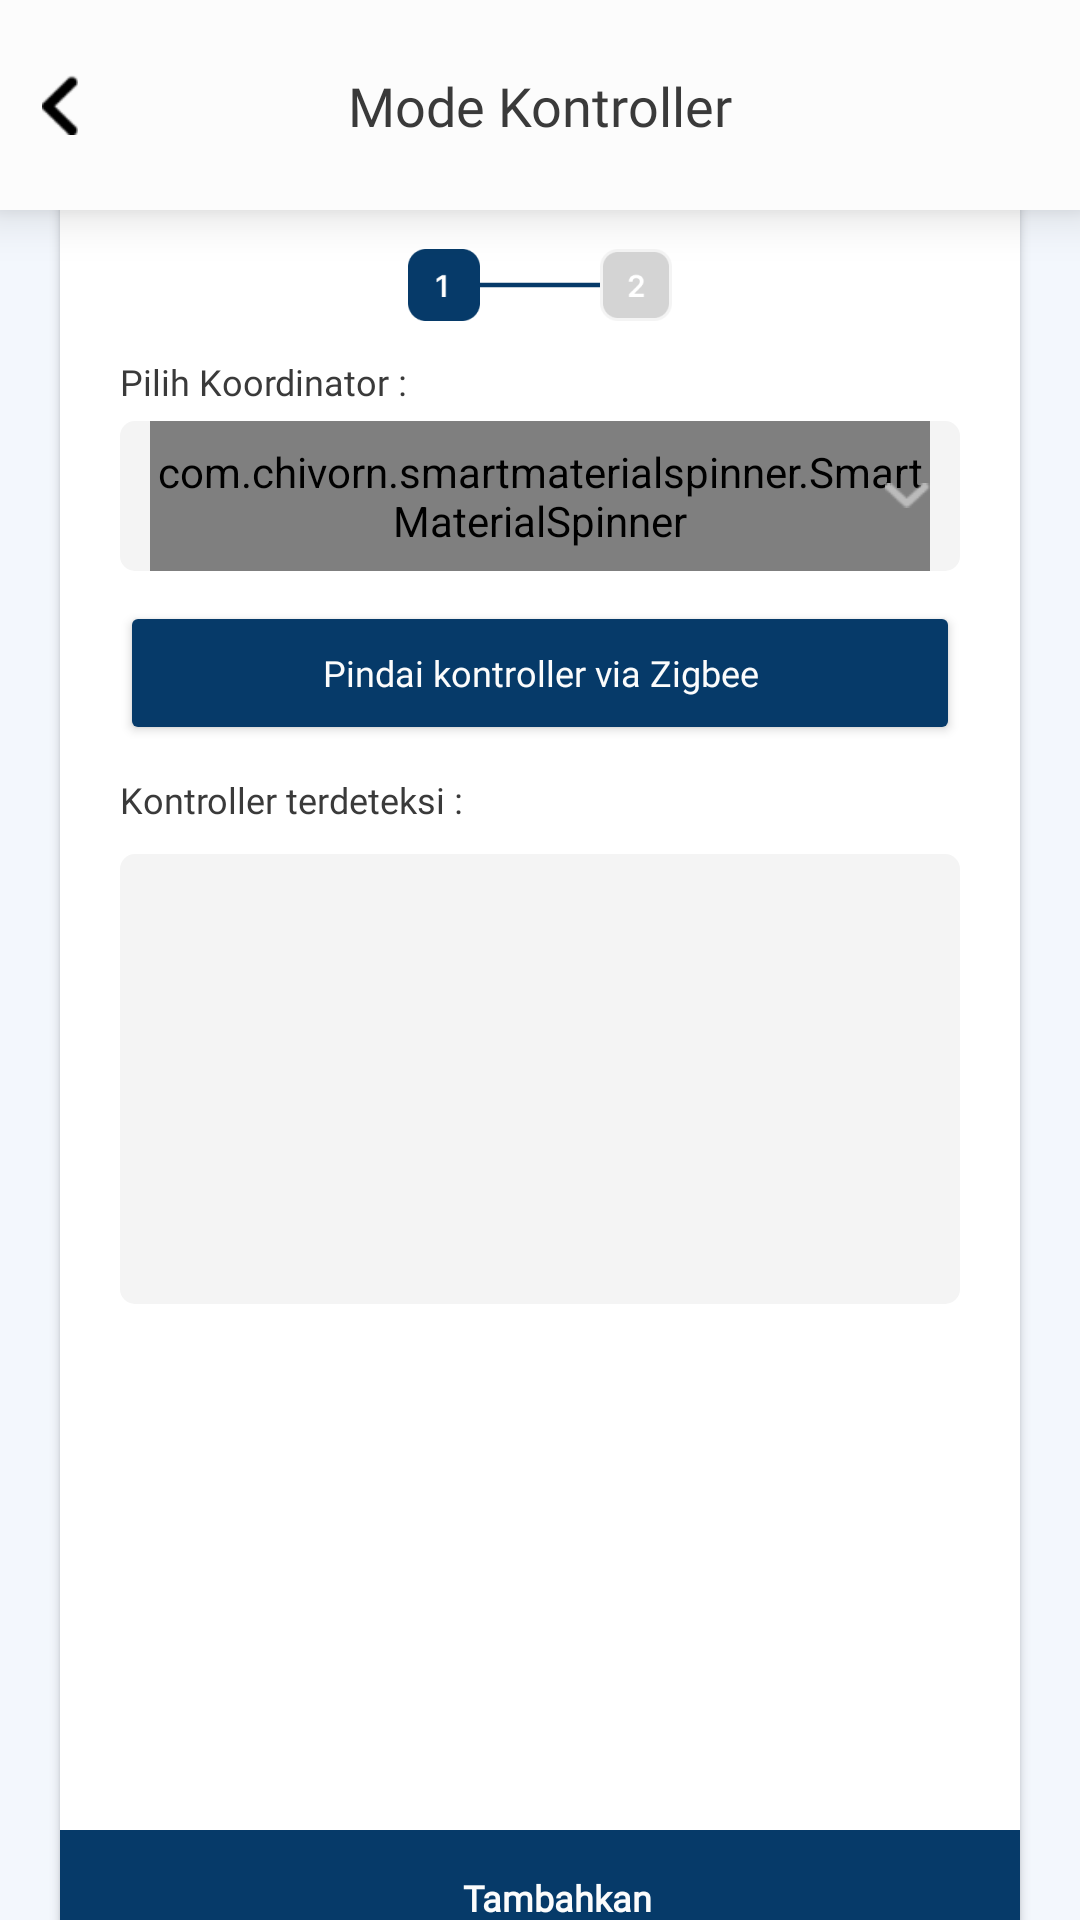

The Android layout XML behind this screen, and the referenced resources:
<!-- AndroidManifest.xml: application theme Theme.SismartPJU -->
<!-- res/layout/activity_pairing_dua.xml -->
<?xml version="1.0" encoding="utf-8"?>
<androidx.constraintlayout.widget.ConstraintLayout xmlns:android="http://schemas.android.com/apk/res/android"
    xmlns:app="http://schemas.android.com/apk/res-auto"
    xmlns:tools="http://schemas.android.com/tools"
    android:layout_width="match_parent"
    android:layout_height="match_parent"
    android:background="@color/bg_color"
    tools:context=".view.pairing.pairingdua.PairingDuaActivity">

    <androidx.constraintlayout.widget.ConstraintLayout
        android:id="@+id/top_bar"
        android:layout_width="match_parent"
        android:layout_height="@dimen/_70sdp"
        android:padding="@dimen/_10sdp"
        android:elevation="@dimen/_10sdp"
        app:layout_constraintTop_toTopOf="parent"
        app:layout_constraintStart_toStartOf="parent"
        app:layout_constraintEnd_toEndOf="parent"
        android:background="@color/white">

        <ImageView
            android:id="@+id/iv_back"
            android:layout_width="@dimen/_20sdp"
            android:layout_height="@dimen/_20sdp"
            android:visibility="visible"
            app:layout_constraintStart_toStartOf="@+id/top_bar"
            app:layout_constraintTop_toTopOf="@+id/top_bar"
            app:layout_constraintBottom_toBottomOf="@+id/top_bar"
            android:src="@drawable/ic_arrow_back"/>

        <TextView
            android:layout_width="wrap_content"
            android:layout_height="wrap_content"
            android:layout_centerInParent="true"
            android:text="Mode Kontroller"
            android:layout_marginVertical="17dp"
            android:textSize="@dimen/_18ssp"
            android:fontFamily="@font/inter_medium"
            android:textColor="@color/black"
            app:layout_constraintStart_toStartOf="@+id/top_bar"
            app:layout_constraintEnd_toEndOf="@+id/top_bar"
            app:layout_constraintTop_toTopOf="@+id/top_bar"
            app:layout_constraintBottom_toBottomOf="@+id/top_bar" />

    </androidx.constraintlayout.widget.ConstraintLayout>

    <androidx.cardview.widget.CardView
        android:layout_width="match_parent"
        android:layout_height="600dp"
        android:layout_marginHorizontal="@dimen/_20sdp"
        app:layout_constraintTop_toBottomOf="@+id/top_bar"
        app:layout_constraintStart_toStartOf="parent"
        app:layout_constraintEnd_toEndOf="parent"
        app:layout_constraintBottom_toBottomOf="parent"
        app:cardCornerRadius="@dimen/_10sdp">

        <androidx.constraintlayout.widget.ConstraintLayout
            android:id="@+id/const_field_add"
            android:layout_width="match_parent"
            android:layout_height="wrap_content"
            android:layout_marginHorizontal="@dimen/_20sdp"
            android:layout_marginTop="@dimen/_28sdp">

            <ImageView
                android:id="@+id/progressbar"
                android:layout_width="wrap_content"
                android:layout_height="wrap_content"
                android:src="@drawable/progressbar_one"
                app:layout_constraintTop_toTopOf="@id/const_field_add"
                app:layout_constraintStart_toStartOf="@id/const_field_add"
                app:layout_constraintEnd_toEndOf="@id/const_field_add"/>

            <TextView
                android:id="@+id/tv_tittle_coordinator"
                android:layout_width="wrap_content"
                android:layout_height="wrap_content"
                android:layout_marginVertical="@dimen/_12sdp"
                android:layout_marginTop="12dp"
                android:text="Pilih Koordinator :"
                android:textColor="@color/black"
                android:fontFamily="@font/inter_medium"
                android:textSize="@dimen/_12ssp"
                app:layout_constraintStart_toStartOf="@id/const_field_add"
                app:layout_constraintTop_toBottomOf="@+id/progressbar"/>


            <RelativeLayout
                android:id="@+id/rv_coordinator"
                android:layout_width="match_parent"
                android:layout_height="wrap_content"
                android:layout_marginTop="@dimen/_5sdp"
                android:paddingHorizontal="@dimen/_10sdp"
                app:layout_constraintTop_toBottomOf="@+id/tv_tittle_coordinator"
                app:layout_constraintStart_toStartOf="@+id/const_field_add"
                android:background="@drawable/rounded_grey">

                <com.chivorn.smartmaterialspinner.SmartMaterialSpinner
                    android:id="@+id/sp_coordinator"
                    android:layout_width="match_parent"
                    android:layout_height="@dimen/_50sdp"
                    app:smsp_arrowSize="0dp"
                    app:smsp_hint="Pilih Koordinator"
                    app:smsp_itemColor="@color/black"
                    app:smsp_itemListColor="@color/black"
                    app:smsp_itemListHintBackgroundColor="#808080"
                    app:smsp_itemListHintColor="#FFFFFF"
                    app:smsp_floatingLabelColor="@color/white"
                    app:smsp_multilineError="false"
                    app:smsp_isSearchable="false"
                    app:smsp_underlineColor="@color/white"
                    app:smsp_selectedItemListColor="@color/dark_blue"
                    tools:ignore="DuplicateIds"  />

                <ImageView
                    android:layout_width="@dimen/_15sdp"
                    android:layout_height="@dimen/_15sdp"
                    android:layout_alignParentEnd="true"
                    android:layout_centerVertical="true"
                    android:src="@drawable/ic_arrow_down" />

            </RelativeLayout>


            <Button
                android:id="@+id/btn_zigbee"
                android:layout_width="match_parent"
                android:layout_height="wrap_content"
                style="@style/optionbutton"
                android:fontFamily="@font/inter_medium"
                android:padding="@dimen/_12sdp"
                android:layout_marginVertical="@dimen/_10sdp"
                android:text="Pindai kontroller via Zigbee"
                android:textAllCaps="false"
                app:layout_constraintTop_toBottomOf="@+id/rv_coordinator"
                android:layout_marginBottom="@dimen/_50sdp"
                app:layout_constraintEnd_toEndOf="parent"
                app:layout_constraintStart_toStartOf="parent" />

            <TextView
                android:id="@+id/tv_tittle_kontroler"
                android:layout_width="wrap_content"
                android:layout_height="wrap_content"
                android:textColor="@color/black"
                android:fontFamily="@font/inter_medium"
                android:textSize="@dimen/_12ssp"
                android:text="Kontroller terdeteksi :"
                android:layout_marginVertical="@dimen/_10sdp"
                app:layout_constraintTop_toBottomOf="@+id/btn_zigbee"
                app:layout_constraintStart_toStartOf="@id/const_field_add"/>


            <androidx.recyclerview.widget.RecyclerView
                android:id="@+id/rv_kontroler"
                android:layout_width="match_parent"
                android:layout_height="@dimen/_150sdp"
                android:background="@drawable/rounded_grey"
                android:layout_marginVertical="@dimen/_10sdp"
                app:layout_constraintTop_toBottomOf="@+id/tv_tittle_kontroler"
                app:layout_constraintStart_toStartOf="@id/const_field_add"/>

        </androidx.constraintlayout.widget.ConstraintLayout>

        <LinearLayout
            android:id="@+id/btn_next"
            android:layout_width="match_parent"
            android:layout_height="@dimen/_45sdp"
            android:orientation="horizontal"
            android:layout_alignParentEnd="true"
            android:gravity="center"
            android:layout_gravity="bottom"
            app:layout_constraintBottom_toBottomOf="@+id/const_field_add"
            app:layout_constraintStart_toStartOf="@+id/const_field_add"
            app:layout_constraintEnd_toEndOf="@+id/const_field_add"
            android:background="@color/dark_blue">

            <TextView
                android:layout_width="wrap_content"
                android:layout_height="wrap_content"
                android:text="Tambahkan"
                android:textColor="@color/white"
                android:textStyle="bold"
                android:layout_marginStart="@dimen/_12sdp"
                android:fontFamily="@font/inter_semi_bold"
                android:textSize="@dimen/_12ssp" />

        </LinearLayout>

    </androidx.cardview.widget.CardView>

</androidx.constraintlayout.widget.ConstraintLayout>
<!-- resources referenced by this layout -->
<resources>
  <color name="bg_color">#F3F7FD</color>
  <color name="black">#3A3A3A</color>
  <color name="dark_blue">#063A69</color>
  <color name="white">#FCFCFC</color>
  <dimen name="_10sdp">10.00dp</dimen>
  <dimen name="_12sdp">12.00dp</dimen>
  <dimen name="_12ssp">12.00sp</dimen>
  <dimen name="_150sdp">150.00dp</dimen>
  <dimen name="_15sdp">15.00dp</dimen>
  <dimen name="_18ssp">18.00sp</dimen>
  <dimen name="_20sdp">20.00dp</dimen>
  <dimen name="_28sdp">28.00dp</dimen>
  <dimen name="_45sdp">45.00dp</dimen>
  <dimen name="_50sdp">50.00dp</dimen>
  <dimen name="_5sdp">5.00dp</dimen>
  <dimen name="_70sdp">70.00dp</dimen>
  <!-- drawable ic_arrow_back: png bitmap (drawable-hdpi, 232 bytes) -->
  <!-- drawable ic_arrow_down: png bitmap (drawable-hdpi, 274 bytes) -->
  <!-- drawable progressbar_one: png bitmap (drawable-hdpi, 1402 bytes) -->
  <!-- drawable rounded_grey (drawable) -->
  <?xml version="1.0" encoding="utf-8"?>
  <shape xmlns:android="http://schemas.android.com/apk/res/android"
      android:shape="rectangle">
      <solid android:color="@color/grey_bg"/>
      <corners android:radius="@dimen/_5sdp"/>
  </shape>
  <style name="optionbutton">
          <item name="backgroundTint">@color/dark_blue</item>
          <item name="cornerRadius">5dp</item>
          <item name="android:state_pressed">false</item>
          <item name="android:textColor">@color/white</item>
          <item name="android:textSize">12sp</item>
          <item name="android:fontFamily">@font/inter_medium</item>
      </style>
  <style name="Theme.SismartPJU" parent="Base.Theme.SismartPJU" />
  <color name="grey_bg">#F4F4F4</color>
  <style name="Base.Theme.SismartPJU" parent="Theme.MaterialComponents.DayNight.NoActionBar">
          
          
          
          <item name="colorPrimary">@color/black</item>
          <item name="colorPrimaryVariant">@color/dark_blue</item>
          <item name="colorOnPrimary">@color/black</item>
          
          <item name="colorSecondary">@color/dark_blue</item>
          <item name="colorSecondaryVariant">@color/dark_blue</item>
          <item name="colorOnSecondary">@color/black</item>
          
          <item name="android:statusBarColor">?attr/colorPrimaryVariant</item>
          
          
      </style>
</resources>
